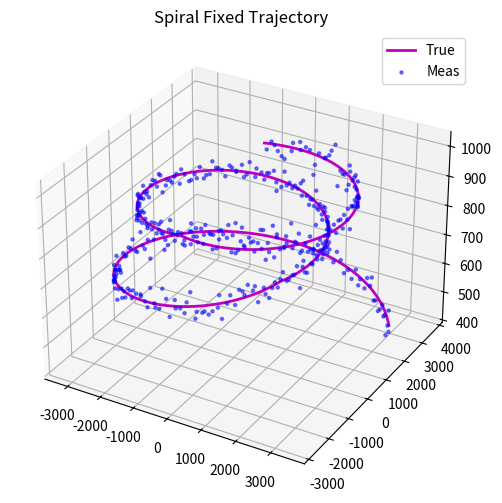

Generate this figure with matplotlib:
import numpy as np
import matplotlib.pyplot as plt
from mpl_toolkits.mplot3d import Axes3D

"""
确定性类螺旋轨迹（带固定量测）
- 轨迹：三段式螺旋（内收上升 -> 恒定盘旋 -> 外扩下降）
- 量测：距离、方位、俯仰、多普勒（带固定种子的高斯噪声）
"""

def generate_spiral_fixed(T=400, dt=1.0, radar_pos=(0, 0, 0)):
    # --- 1. 生成真实轨迹 ---
    center = np.array([0.0, 0.0, 0.0])
    R0 = 4000.0
    
    # 状态参数
    omega1, omega2, omega3 = np.deg2rad(2.0), np.deg2rad(2.0), np.deg2rad(2.0)
    vz1, vz2, vz3 = 2.0, 1.0, -0.5
    T1, T2 = 150, 300

    p = np.zeros((T, 3), dtype=float)
    v = np.zeros((T, 3), dtype=float)
    a = np.zeros((T, 3), dtype=float) # 需要数值微分计算

    theta = np.deg2rad(30.0)
    z = 500.0

    for t in range(T):
        if t < T1:
            frac = t / T1
            R = R0 * (1.0 - 0.4 * frac)
            omega = omega1
            vz = vz1
            dR = -R0 * 0.4 / (T1 * dt) # 半径变化率
        elif t < T2:
            R = R0 * 0.6
            omega = omega2
            vz = vz2
            dR = 0.0
        else:
            frac = (t - T2) / (T - T2)
            R = R0 * (0.6 + 0.3 * frac)
            omega = omega3
            vz = vz3
            dR = R0 * 0.3 / ((T - T2) * dt)

        # 位置
        x = center[0] + R * np.cos(theta)
        y = center[1] + R * np.sin(theta)
        p[t] = np.array([x, y, z])

        # 速度 (推导: x' = R'cos - R*sin*omega)
        vx = dR * np.cos(theta) - R * np.sin(theta) * omega
        vy = dR * np.sin(theta) + R * np.cos(theta) * omega
        v[t] = np.array([vx, vy, vz])

        # 更新状态
        theta += omega * dt
        z += vz * dt

    # 计算加速度 (数值微分)
    a = np.gradient(v, dt, axis=0)

    # --- 2. 生成固定量测 ---
    rng = np.random.RandomState(44) # 独立固定种子
    
    radar_pos = np.array(radar_pos)
    std_r = 5.0
    std_az = 0.5
    std_el = 0.5
    std_vr = 1.0

    rel_p = p - radar_pos
    r_true = np.linalg.norm(rel_p, axis=1)
    r_true = np.maximum(r_true, 1e-6)
    
    az_true = np.arctan2(rel_p[:, 1], rel_p[:, 0])
    el_true = np.arcsin(rel_p[:, 2] / r_true)
    vr_true = np.sum(v * rel_p, axis=1) / r_true

    r_meas = r_true + rng.normal(0, std_r, T)
    az_meas_deg = np.rad2deg(az_true) + rng.normal(0, std_az, T)
    el_meas_deg = np.rad2deg(el_true) + rng.normal(0, std_el, T)
    vr_meas = vr_true + rng.normal(0, std_vr, T)

    measurements_polar = np.column_stack([r_meas, az_meas_deg, el_meas_deg, vr_meas]).astype(np.float32)

    # 还原
    az_rad_m = np.deg2rad(az_meas_deg)
    el_rad_m = np.deg2rad(el_meas_deg)
    meas_x = r_meas * np.cos(el_rad_m) * np.cos(az_rad_m) + radar_pos[0]
    meas_y = r_meas * np.cos(el_rad_m) * np.sin(az_rad_m) + radar_pos[1]
    meas_z = r_meas * np.sin(el_rad_m) + radar_pos[2]
    meas_xyz = np.column_stack([meas_x, meas_y, meas_z]).astype(np.float32)

    # --- 3. 打包 ---
    info = {
        'positions': p.astype(np.float32),
        'velocities': v.astype(np.float32),
        'accelerations': a.astype(np.float32),
        'measurements_polar': measurements_polar,
        'meas_xyz': meas_xyz,
        'radar_pos': radar_pos.astype(np.float32),
        'trajectory_type': 'spiral_fixed',
        'dt': dt
    }
    return info

if __name__ == '__main__':
    data = generate_spiral_fixed()
    
    fig = plt.figure(figsize=(10, 6))
    ax = fig.add_subplot(111, projection='3d')
    p = data['positions']
    m = data['meas_xyz']
    ax.plot(p[:,0], p[:,1], p[:,2], 'm-', linewidth=2, label='True')
    ax.scatter(m[:,0], m[:,1], m[:,2], c='blue', s=5, alpha=0.5, label='Meas')
    ax.legend()
    ax.set_title('Spiral Fixed Trajectory')
    plt.show()
